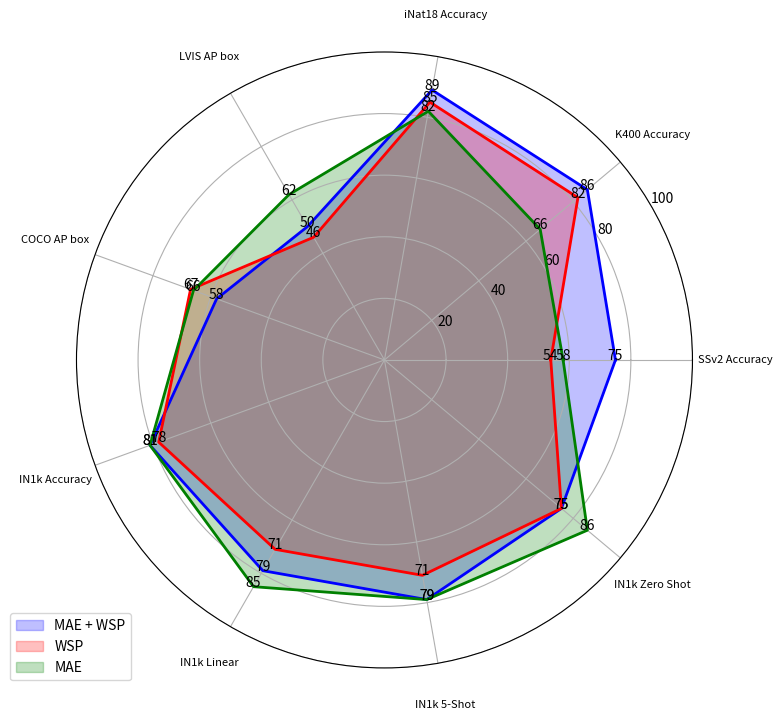

This figure's Python source:
import numpy as np
import matplotlib.pyplot as plt

# Sample Data
labels = ['SSv2 Accuracy', 'K400 Accuracy', 'iNat18 Accuracy', 'LVIS AP box', 'COCO AP box',
          'IN1k Accuracy', 'IN1k Linear', 'IN1k 5-Shot', 'IN1k Zero Shot']
mae_wsp = [75, 86, 89, 50, 58, 81, 79, 79, 75]
wsp = [54, 82, 85, 46, 67, 78, 71, 71, 75]
mae = [58, 66, 82, 62, 66, 81, 85, 79, 86]

# Compute Rotation
num_vars = len(labels)
angles = np.linspace(0, 2 * np.pi, num_vars, endpoint=False).tolist()
angles += angles[:1]

# Add edges for each data
mae_wsp += mae_wsp[:1]
wsp += wsp[:1]
mae += mae[:1]

# Initial Radar Chart
fig, ax = plt.subplots(figsize=(8, 8), subplot_kw=dict(polar=True))

# Plot data
ax.fill(angles, mae_wsp, color='b', alpha=0.25, label='MAE + WSP')
ax.plot(angles, mae_wsp, color='b', linewidth=2)

ax.fill(angles, wsp, color='r', alpha=0.25, label='WSP')
ax.plot(angles, wsp, color='r', linewidth=2)

ax.fill(angles, mae, color='g', alpha=0.25, label='MAE')
ax.plot(angles, mae, color='g', linewidth=2)

# Add labels
ax.set_xticks(angles[:-1])
ax.set_xticklabels(labels, fontsize=8)
ax.tick_params(axis='x', pad=20)

# Add grid labels
ax.set_rlabel_position(30)
plt.yticks([20, 40, 60, 80, 100], ["20", "40", "60", "80", "100"], color="black", size=10)
plt.ylim(0, 100)

# Annotate specific values
for i in range(num_vars):
    ax.text(angles[i], mae_wsp[i], str(mae_wsp[i]), horizontalalignment='center', size=10, color='black')
    ax.text(angles[i], wsp[i], str(wsp[i]), horizontalalignment='center', size=10, color='black')
    ax.text(angles[i], mae[i], str(mae[i]), horizontalalignment='center', size=10, color='black')

# plt.title("Compare with each model")

# Add classes of Radar chart
plt.legend(loc='upper right', bbox_to_anchor=(0.1, 0.1))

# show Radar chart
plt.show()